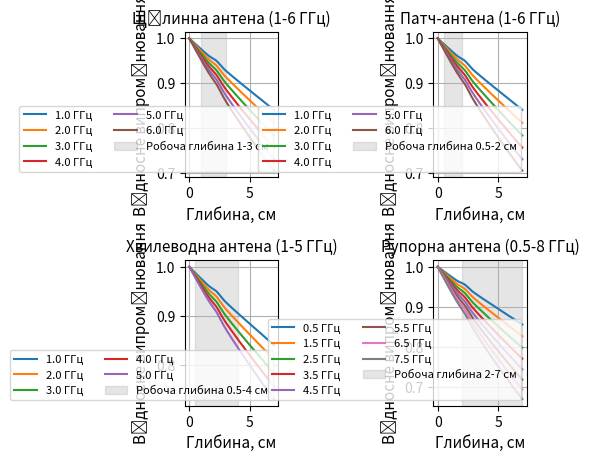

Recreate this plot in Python.
import numpy as np
import matplotlib.pyplot as plt

# --- Improved heat distribution (Gaussian hotspot) ---
def heat_distribution_gaussian(depth, temp_surface, temp_core, depth_core):
    temp_distribution = temp_surface + (temp_core - temp_surface) * (depth / depth_core)**2
    temp_distribution[depth > depth_core] = temp_core

    # Gaussian hotspot at 2.25 cm
    hotspot_center = 0.0225
    hotspot_width = 0.003  # meters (≈0.3 cm)
    hotspot_temp = 38.5 + 273.15  # in Kelvin

    gaussian_bump = np.exp(-((depth - hotspot_center)**2) / (2 * hotspot_width**2))
    gaussian_bump /= np.max(gaussian_bump)  # normalize
    temp_distribution += (hotspot_temp - temp_core) * gaussian_bump

    return temp_distribution

# --- Physics functions ---
def rayleigh_jeans_radiation(wavelength, temperature):
    k_B = 1.381e-23  # Boltzmann constant (J/K)
    return (2 * k_B * temperature) / (wavelength**4)

def attenuation_signal(depth, intensity_initial, absorption_coefficient):
    return intensity_initial * np.exp(-absorption_coefficient * depth)

# --- Parameters ---
#depth = np.linspace(0, 0.05, 200)  # Depth in meters (0 to 5 cm)
depth = np.linspace(0, 0.07, 250)  # 0–7 см
temp_surface = 36.5 + 273.15
temp_core = 37.1 + 273.15
depth_core = 0.05

# --- Temperature profile (Kelvin → °C) ---
temp_distribution = heat_distribution_gaussian(depth, temp_surface, temp_core, depth_core) - 273.15

# --- Antenna frequency ranges and working depths ---
antennas = {
    "Щілинна антена (1-6 ГГц)": {
        "freqs": np.arange(1, 6.5, 1),
        "depth_range": (1, 3)  # cm
    },
    "Патч-антена (1-6 ГГц)": {
        "freqs": np.arange(1, 6.5, 1),
        "depth_range": (0.5, 2)
    },
    "Хвилеводна антена (1-5 ГГц)": {
        "freqs": np.arange(1, 5.5, 1),
        "depth_range": (0.5, 4)
    },
    "Рупорна антена (0.5-8 ГГц)": {
        "freqs": np.arange(0.5, 8.5, 1),
        "depth_range": (2, 7)
    }
}

# --- Absorption coefficients ---
def absorption(freqs):
    return 2 + 0.5 * freqs

# --- Figure setup ---
width_in_inches = 13 / 2.54
height_in_inches = 12 / 2.54
fig, axes = plt.subplots(2, 2, figsize=(width_in_inches, height_in_inches))
axes = axes.flatten()

for ax, (antenna_name, props) in zip(axes, antennas.items()):
    freqs = props["freqs"]
    dmin, dmax = props["depth_range"]

    for freq in freqs:
        frequency_hz = freq * 1e9
        wavelength = 3e8 / frequency_hz
        temp_distribution_K = heat_distribution_gaussian(depth, temp_surface, temp_core, depth_core)
        radiation_intensity = rayleigh_jeans_radiation(wavelength, temp_distribution_K)
        signal_intensity = attenuation_signal(depth, radiation_intensity, absorption(freq))

        # Normalized for visibility
        ax.plot(depth * 100, signal_intensity / signal_intensity[0], label=f"{freq:.1f} ГГц")

    # Highlight antenna working depth range
    ax.axvspan(dmin, dmax, color="gray", alpha=0.2, label=f"Робоча глибина {dmin}-{dmax} см")

    ax.set_xlabel("Глибина, см", fontsize=11)
    ax.set_ylabel("Відносне випромінювання", fontsize=11)
    ax.set_title(antenna_name, fontsize=11)
    ax.legend(fontsize=8, ncol=2)
    ax.grid(True)

plt.tight_layout()
plt.show()
